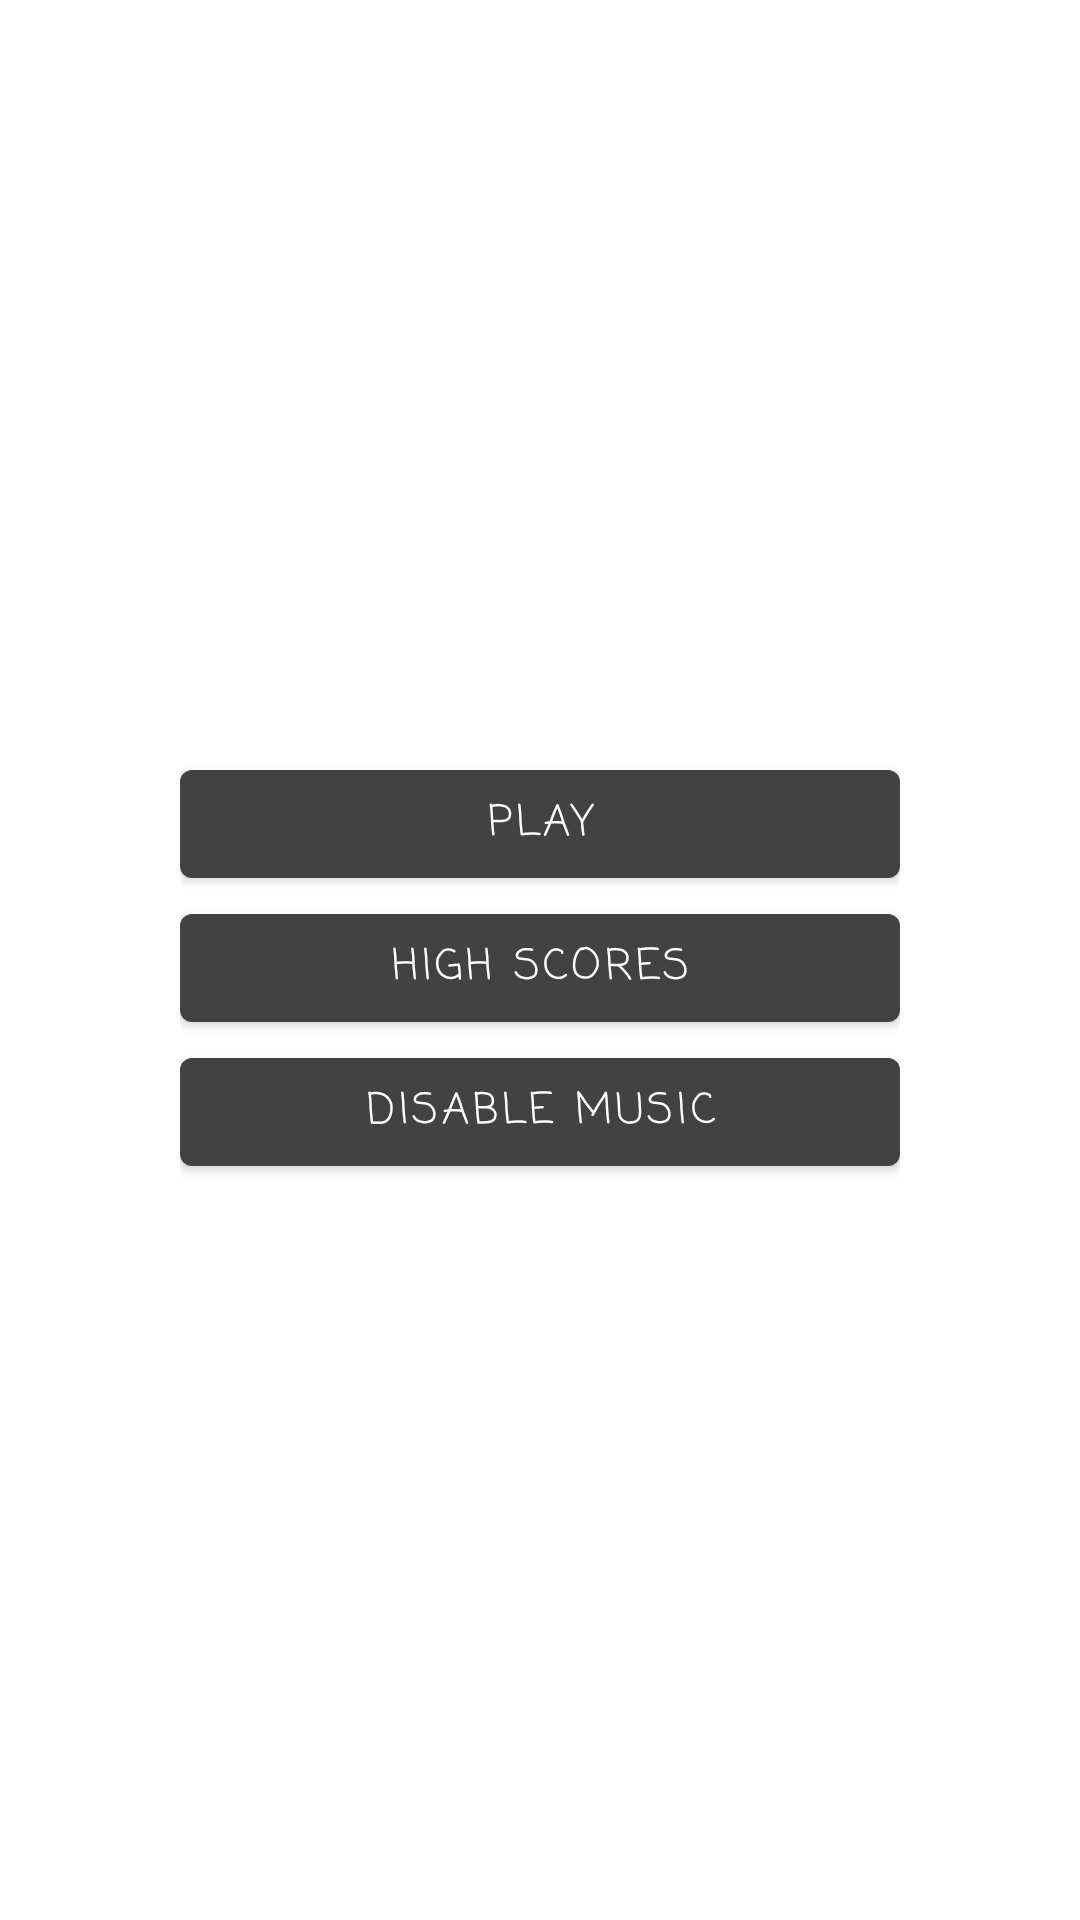

The Android layout XML behind this screen, and the referenced resources:
<!-- AndroidManifest.xml: application theme Theme.Concentration -->
<!-- res/layout/activity_menu.xml -->
<?xml version="1.0" encoding="utf-8"?>
<androidx.constraintlayout.widget.ConstraintLayout xmlns:android="http://schemas.android.com/apk/res/android"
    xmlns:app="http://schemas.android.com/apk/res-auto"
    xmlns:tools="http://schemas.android.com/tools"
    android:layout_width="match_parent"
    android:layout_height="match_parent"
    tools:context=".MenuActivity">

    <LinearLayout
        android:layout_width="match_parent"
        android:layout_height="match_parent"
        android:orientation="vertical"
        android:gravity="center"
        android:background="@drawable/background"
        tools:layout_editor_absoluteX="175dp"
        tools:layout_editor_absoluteY="393dp">


        <LinearLayout
            android:layout_width="240dp"
            android:layout_height="wrap_content"
            android:orientation="vertical"
            android:translationY="-20dp">

            <TextView
                android:id="@+id/textView"
                android:layout_width="match_parent"
                android:layout_height="wrap_content"
                android:layout_gravity="center"
                android:fontFamily="casual"
                android:text="CONCENTRATION"
                android:textAlignment="center"
                android:textColor="@color/white"
                android:textSize="30sp" />

            <Button
                android:id="@+id/play_button"
                android:layout_width="match_parent"
                android:layout_height="wrap_content"
                android:fontFamily="casual"
                android:text="PLAY"
                android:textColor="@color/white"
                app:backgroundTint="@color/cardview_dark_background" />

            <Button
                android:id="@+id/highscores_button"
                android:layout_width="match_parent"
                android:layout_height="wrap_content"
                android:fontFamily="casual"
                android:text="HIGH SCORES"
                android:textColor="@color/white"
                app:backgroundTint="@color/cardview_dark_background" />

            <Button
                android:id="@+id/music_button"
                android:layout_width="match_parent"
                android:layout_height="wrap_content"
                android:fontFamily="casual"
                android:text="DISABLE MUSIC"
                android:textColor="@color/white"
                app:backgroundTint="@color/cardview_dark_background" />


        </LinearLayout>

    </LinearLayout>
</androidx.constraintlayout.widget.ConstraintLayout>
<!-- resources referenced by this layout -->
<resources>
  <style name="Theme.Concentration" parent="Theme.MaterialComponents.DayNight.DarkActionBar">
          
          <item name="colorPrimary">@color/purple_500</item>
          <item name="colorPrimaryVariant">@color/purple_700</item>
          <item name="colorOnPrimary">@color/white</item>
          
          <item name="colorSecondary">@color/teal_200</item>
          <item name="colorSecondaryVariant">@color/teal_700</item>
          <item name="colorOnSecondary">@color/black</item>
          
          <item name="android:statusBarColor" tools:targetApi="l">?attr/colorPrimaryVariant</item>
          
      </style>
  <!-- not gathered from this repository: default colours our renderer supplied (Android Studio template values) -->
  <color name="purple_500">#FF6200EE</color>
  <color name="purple_700">#FF3700B3</color>
  <color name="teal_200">#FF03DAC5</color>
  <color name="teal_700">#FF018786</color>
  <color name="black">#FF000000</color>
  <color name="white">#FFFFFFFF</color>
</resources>
